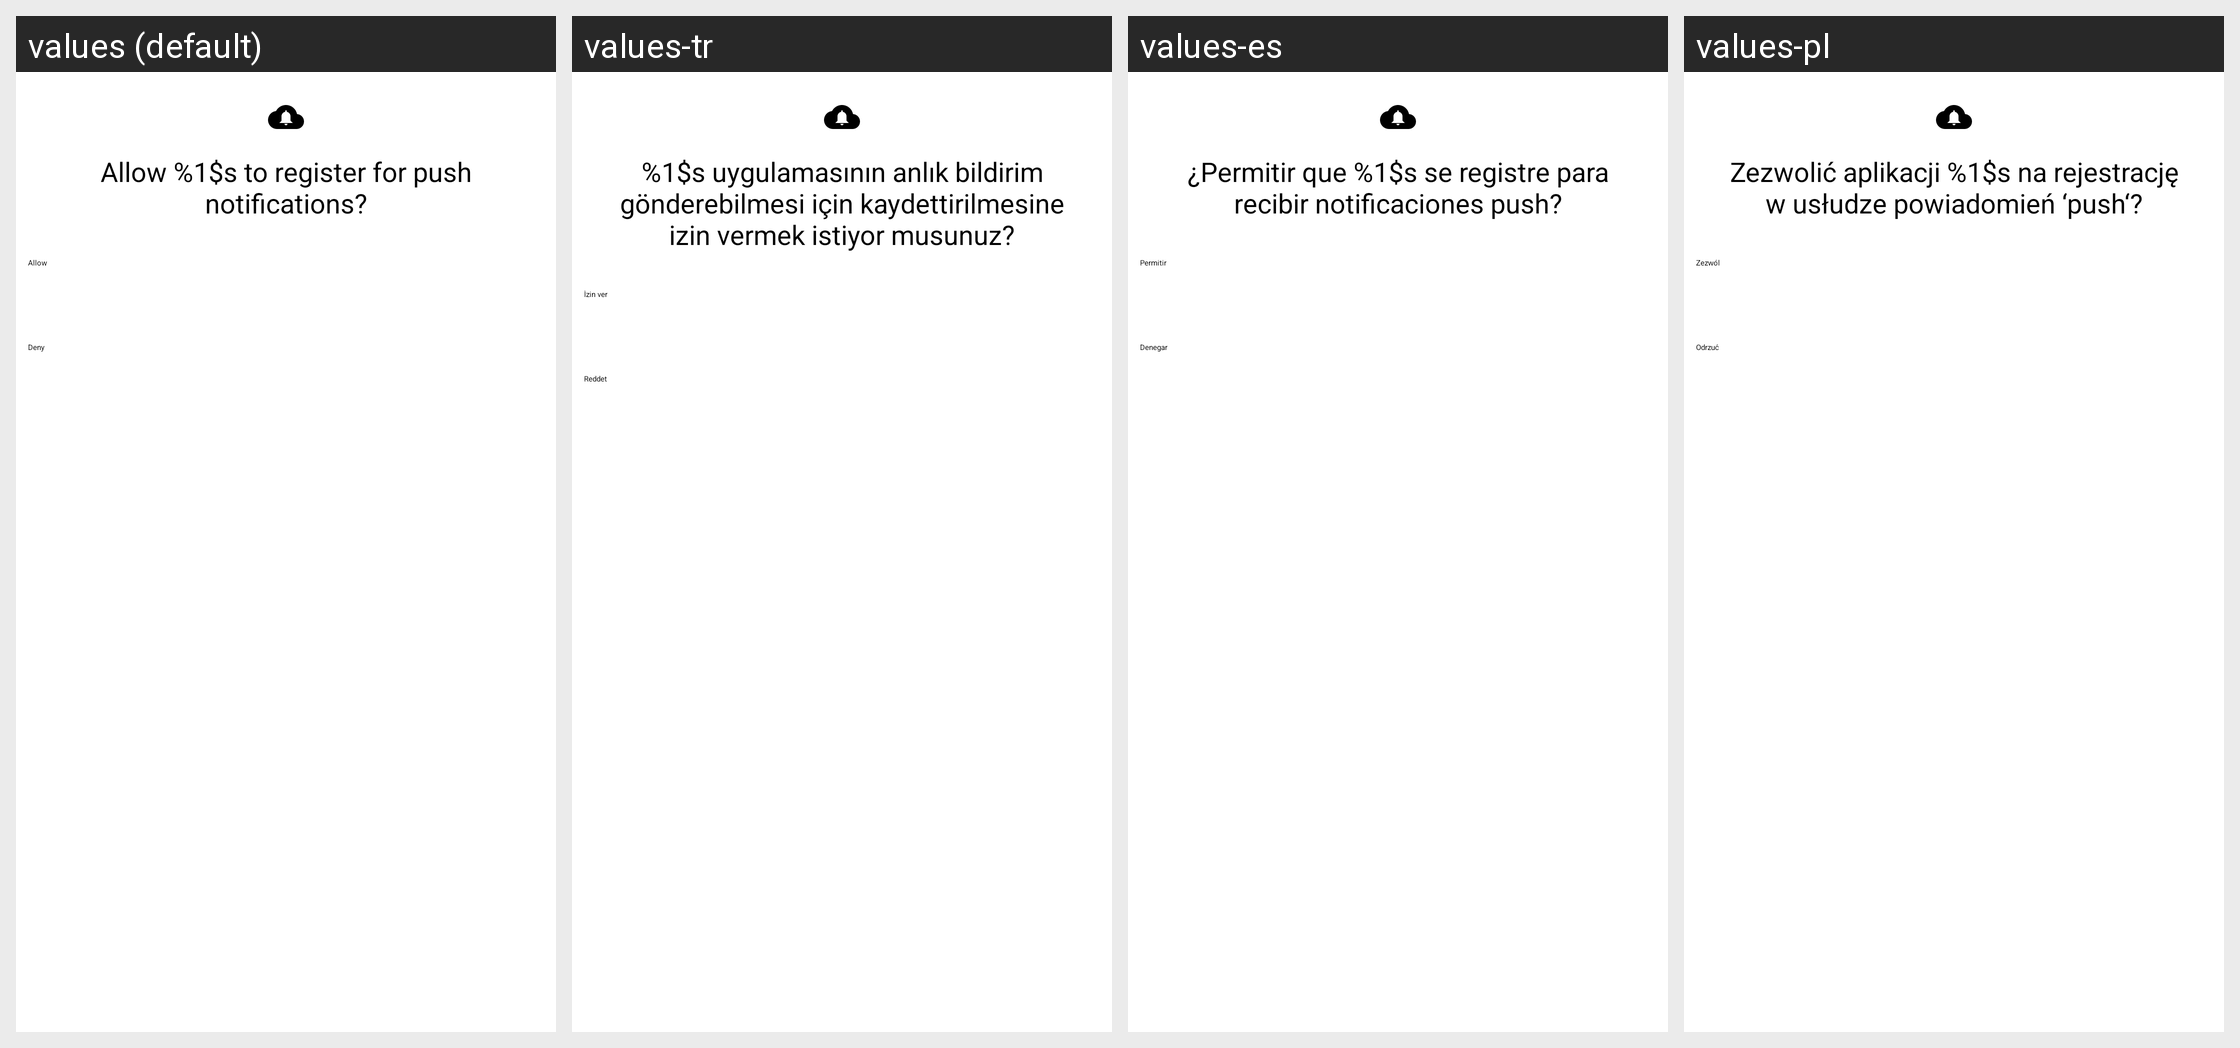

For this localized Android screen grid, give each drawn string resource with its value in every locale shown.
Android screen res/layout/ask_gcm.xml rendered under 4 locales, left to right: values (default), values-tr, values-es, values-pl. Device: Nexus 5 (rendered at 1080×1920; each locale shown at half size, 540×960, under a caption strip naming it); theme Theme.App.
Other locales in the repository, not shown: values-af-rZA, values-ar, values-ar-rSA, values-ast, values-az, values-az-rAZ, values-be, values-be-rBY, values-bg, values-bg-rBG, values-bn, values-bn-rBD, values-bs-rBA, values-ca, values-ca-rES, values-ckb-rIR, values-cs, values-cs-rCZ, values-cy, values-da-rDK, values-de, values-de-rDE, values-el-rGR, values-eo, values-es-rES, values-fa, values-fa-rIR, values-fi, values-fi-rFI, values-fil, values-fil-rPH, values-fr, values-fr-rFR, values-ga, values-ga-rIE, values-gl-rES, values-gu-rIN, values-hi-rIN, values-hr-rHR, values-hu, values-hu-rHU, values-id, values-in, values-in-rID, values-is, values-is-rIS, values-it, values-it-rIT, values-iw, values-iw-rIL, values-ja, values-ja-rJP, values-km-rKH, values-kmr-rTR, values-kn-rIN, values-ko, values-ko-rKR, values-ky-rKG, values-lt-rLT, values-lv, values-lv-rLV, values-mk-rMK, values-ml, values-mr-rIN, values-ms, values-ms-rMY, values-my-rMM, values-nb-rNO, values-nl, values-nl-rNL, values-pl-rPL, values-pt, values-pt-rBR, values-pt-rPT, values-ro, values-ro-rRO, values-ru, values-ru-rRU, values-sk-rSK, values-sl-rSI, values-sr, values-sr-rCS, values-sr-rSP, values-sv, values-sv-rSE, values-ta, values-ta-rIN, values-th, values-th-rTH, values-tr-rTR, values-ug, values-uk, values-uk-rUA, values-ur-rIN, values-uz-rUZ, values-vi, values-vi-rVN, values-zh-rCN, values-zh-rTW, values-zu-rZA.
Strings drawn on this screen, with the default value and each locale's value (text and hints the layout hard-codes, and strings that could not be matched under every locale, appear in the picture but are not listed):

gcm_allow_app_popup
  values: Allow %1$s to register for push notifications?
  values-tr: %1$s uygulamasının anlık bildirim gönderebilmesi için kaydettirilmesine izin vermek istiyor musunuz?
  values-es: ¿Permitir que %1$s se registre para recibir notificaciones push?
  values-pl: Zezwolić aplikacji %1$s na rejestrację w usłudze powiadomień ‘push‘?

allow
  values: Allow
  values-tr: İzin ver
  values-es: Permitir
  values-pl: Zezwól

deny
  values: Deny
  values-tr: Reddet
  values-es: Denegar
  values-pl: Odrzuć
